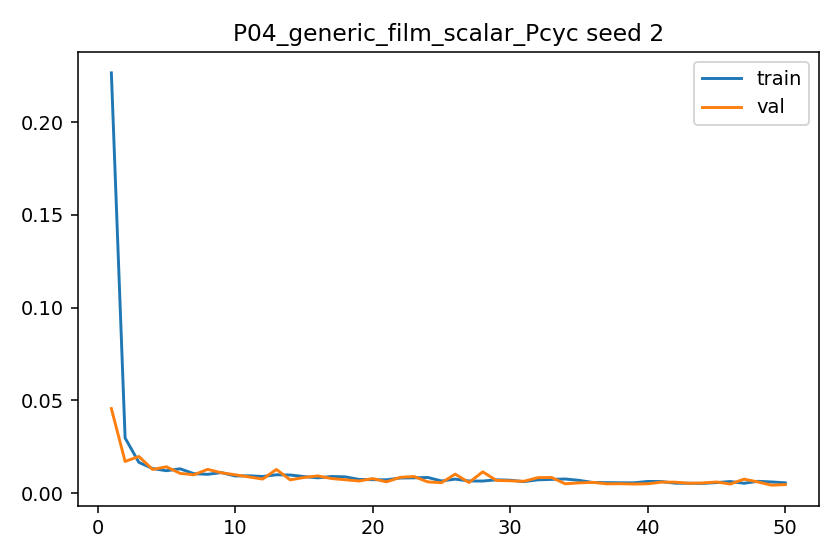

The table this chart was drawn from, first rows:
epoch, train_l1, val_l1, grad_norm_mean, grad_norm_max
1, 0.2265, 0.04563, 1.048, 2.768
2, 0.02976, 0.01715, 0.8828, 2.044
3, 0.01667, 0.01981, 1.665, 2.564
4, 0.01329, 0.01282, 1.67, 2.423
5, 0.01215, 0.01426, 1.749, 2.538
6, 0.01318, 0.01071, 1.921, 2.593
7, 0.01053, 0.00995, 1.779, 2.456
8, 0.0102, 0.01288, 1.663, 2.444
9, 0.01114, 0.01104, 1.981, 2.564
10, 0.009297, 0.009958, 1.699, 2.296
11, 0.009416, 0.008797, 1.839, 2.416
12, 0.009026, 0.007636, 1.891, 2.512
13, 0.009957, 0.01282, 1.992, 2.512
14, 0.009824, 0.007225, 2.04, 2.467
15, 0.008995, 0.008488, 1.948, 2.432
16, 0.008302, 0.009344, 1.894, 2.368
17, 0.009025, 0.007932, 1.927, 2.436
18, 0.00884, 0.007284, 1.729, 2.483
19, 0.007456, 0.006591, 1.864, 2.191
20, 0.007316, 0.007905, 1.786, 2.219
21, 0.007246, 0.006146, 1.787, 2.186
22, 0.008203, 0.008556, 1.979, 2.373
23, 0.008317, 0.009018, 2.031, 2.432
24, 0.008518, 0.006136, 1.863, 2.484
25, 0.006625, 0.005682, 1.693, 2.335
26, 0.007613, 0.0103, 1.907, 2.318
27, 0.00661, 0.005794, 1.845, 2.275
28, 0.006574, 0.01154, 1.756, 2.353
29, 0.007254, 0.006906, 1.736, 2.419
30, 0.007031, 0.006716, 1.643, 2.404
31, 0.00625, 0.006458, 1.678, 2.292
32, 0.007237, 0.008399, 2.007, 2.291
33, 0.007462, 0.008516, 1.956, 2.375
34, 0.007681, 0.005094, 1.769, 2.343
35, 0.006959, 0.005584, 1.817, 2.304
36, 0.005804, 0.005871, 1.721, 2.077
37, 0.005723, 0.005091, 1.762, 2.036
38, 0.005642, 0.005117, 1.833, 2.083
39, 0.005623, 0.004964, 1.728, 2.071
40, 0.006367, 0.005098, 1.794, 2.251
41, 0.006302, 0.005999, 1.668, 2.338
42, 0.005412, 0.005954, 1.702, 2.053
43, 0.00539, 0.005382, 1.624, 2.128
44, 0.005302, 0.005545, 1.711, 2.045
45, 0.005751, 0.006066, 1.773, 2.246
46, 0.006312, 0.004959, 2, 2.243
47, 0.005384, 0.007596, 1.769, 2.212
48, 0.006437, 0.006094, 1.923, 2.32
49, 0.006097, 0.004353, 1.969, 2.242
50, 0.005618, 0.004657, 1.801, 2.18
